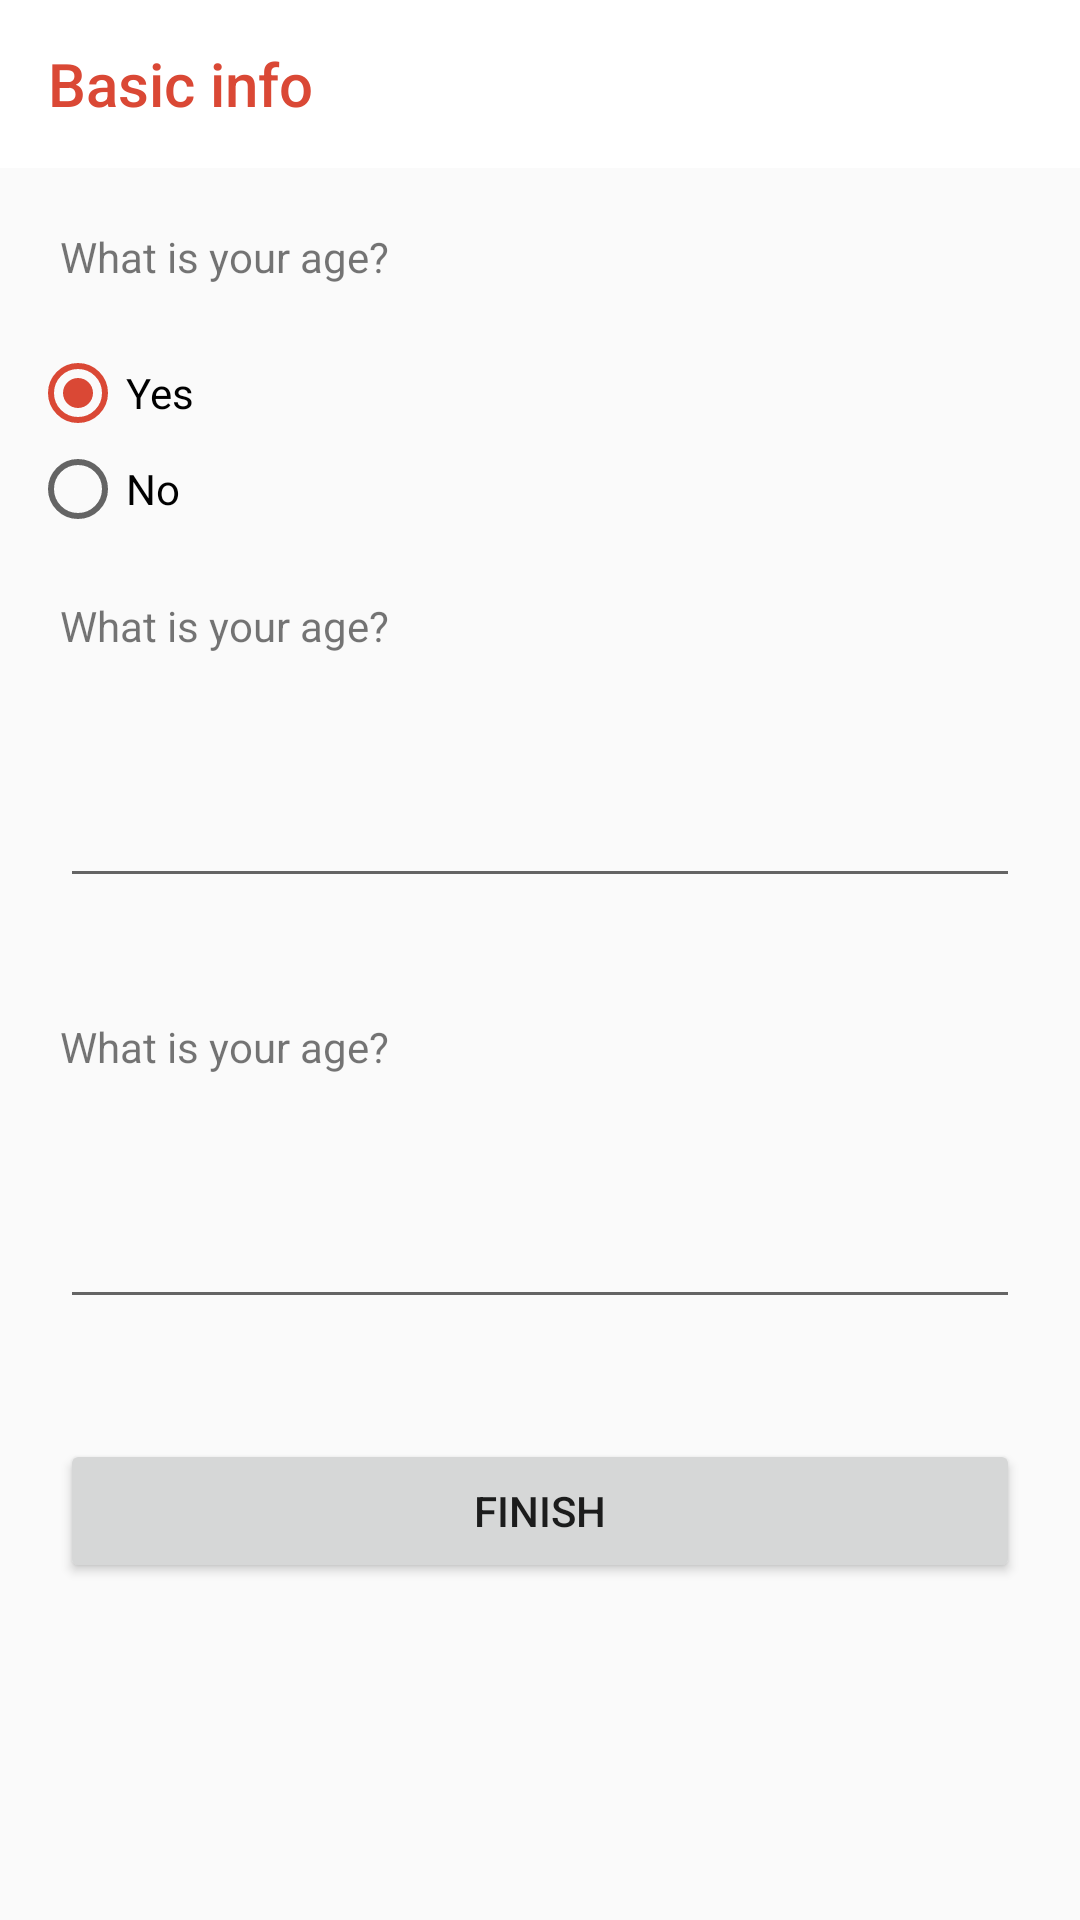

Android layout source for this screen:
<!-- AndroidManifest.xml: application theme AppTheme.NoActionBar -->
<!-- res/layout/activity_main2.xml -->
<?xml version="1.0" encoding="utf-8"?>
<LinearLayout xmlns:android="http://schemas.android.com/apk/res/android"
    xmlns:app="http://schemas.android.com/apk/res-auto"
    xmlns:tools="http://schemas.android.com/tools"
    android:layout_width="match_parent"
    android:layout_height="match_parent"
    android:orientation="vertical"
    tools:context=".activities.Main2Activity">

    <androidx.appcompat.widget.Toolbar
        android:id="@+id/toolbar"
        android:layout_width="match_parent"
        android:layout_height="wrap_content"
        app:title="Basic info"
        app:titleTextColor="@color/colorAccent"
        android:background="@color/colorWhite" />

    <TextView
        android:id="@+id/tvQ1"
        android:layout_width="match_parent"
        android:layout_height="wrap_content"
        android:layout_margin="20dp"
        android:text="What is your age?"/>

    <RadioGroup
        android:id="@+id/radioBool"
        android:layout_width="match_parent"
        android:layout_height="wrap_content" >

        <RadioButton
            android:id="@+id/radioYes"
            android:layout_marginLeft="10dp"
            android:layout_width="wrap_content"
            android:layout_height="wrap_content"
            android:text="@string/radio_yes"
            android:checked="true" />

        <RadioButton
            android:id="@+id/radioNo"
            android:layout_marginLeft="10dp"
            android:layout_width="wrap_content"
            android:layout_height="wrap_content"
            android:text="@string/radio_no" />

    </RadioGroup>

    <TextView
        android:id="@+id/tvQ2"
        android:layout_width="match_parent"
        android:layout_height="wrap_content"
        android:layout_margin="20dp"
        android:text="What is your age?"/>

    <EditText
        android:id="@+id/etQ2"
        android:layout_width="match_parent"
        android:layout_height="wrap_content"
        android:layout_margin="20dp"
        />

    <TextView
        android:id="@+id/tvQ3"
        android:layout_width="match_parent"
        android:layout_height="wrap_content"
        android:layout_margin="20dp"
        android:text="What is your age?"/>

    <EditText
        android:id="@+id/etQ3"
        android:layout_width="match_parent"
        android:layout_height="wrap_content"
        android:layout_margin="20dp"/>

    <Button
        android:id="@+id/btnComplete"
        android:layout_width="match_parent"
        android:layout_height="wrap_content"
        android:text="Finish"
        android:layout_margin="20dp"/>

</LinearLayout>
<!-- resources referenced by this layout -->
<resources>
  <color name="colorAccent">#DA4835</color>
  <color name="colorWhite">#FFFFFF</color>
  <string name="radio_no">No</string>
  <string name="radio_yes">Yes</string>
  <style name="AppTheme.NoActionBar">
          <item name="windowActionBar">false</item>
          <item name="windowNoTitle">true</item>
      </style>
</resources>
